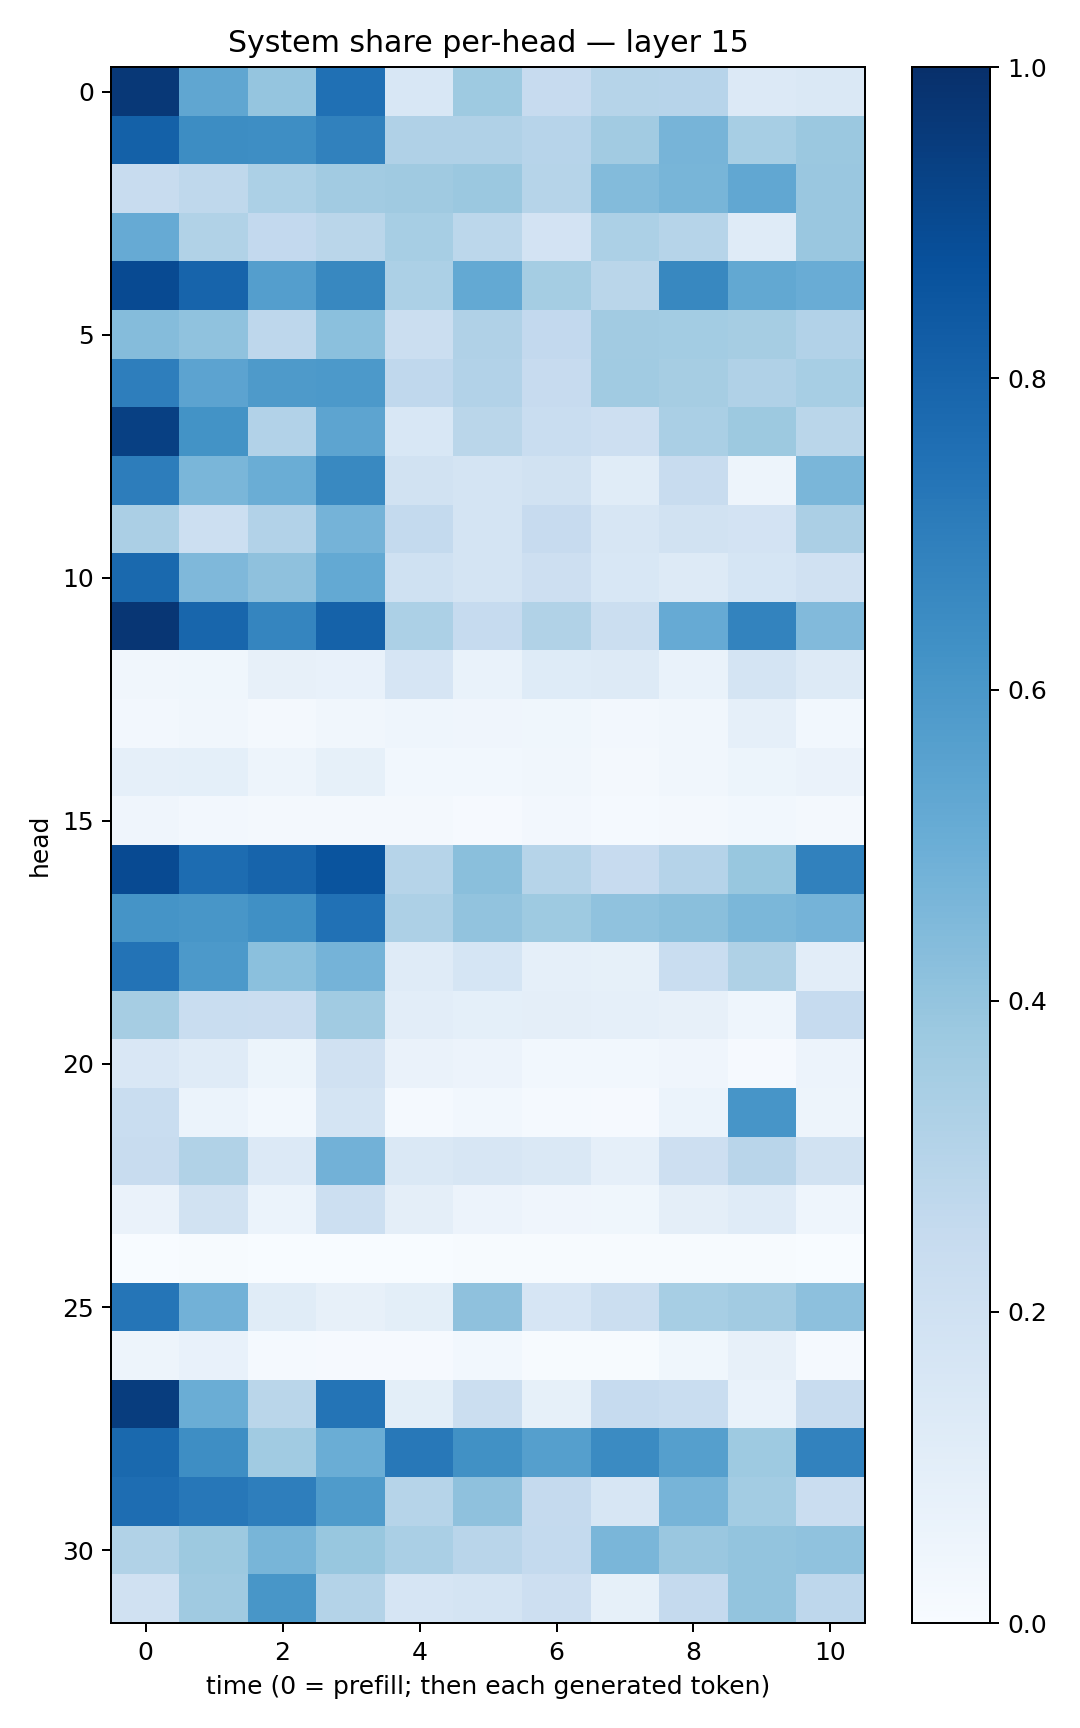

The file beside this chart, header and first rows:
0.96526015, 0.53243846, 0.39766455, 0.751194, 0.15371546, 0.3732197, 0.24402025, 0.29926953, 0.29322365, 0.13403237, 0.14650348
0.8112, 0.6423, 0.6374, 0.685, 0.3201, 0.3192, 0.2958, 0.3594, 0.471, 0.3447, 0.3813
0.2345, 0.273, 0.3316, 0.3625, 0.3684, 0.3816, 0.3004, 0.4387, 0.4671, 0.5303, 0.3866
0.5137, 0.3153, 0.2595, 0.2867, 0.3475, 0.2785, 0.1802, 0.332, 0.2992, 0.1186, 0.3859
0.8961, 0.7993, 0.5675, 0.6628, 0.3296, 0.5229, 0.3525, 0.2854, 0.6626, 0.5239, 0.505
0.4373, 0.407, 0.2758, 0.4193, 0.2256, 0.3189, 0.2586, 0.361, 0.3562, 0.3507, 0.3089
0.6958, 0.5459, 0.5883, 0.593, 0.2669, 0.3103, 0.2448, 0.3658, 0.3493, 0.3181, 0.3471
0.936, 0.6201, 0.3113, 0.5422, 0.1559, 0.2877, 0.2328, 0.2125, 0.3386, 0.3775, 0.2854
0.7024, 0.4636, 0.5039, 0.6568, 0.1918, 0.172, 0.1912, 0.1135, 0.2346, 0.04952, 0.461
0.3357, 0.2152, 0.3113, 0.4739, 0.2551, 0.1763, 0.2423, 0.1598, 0.1883, 0.1826, 0.3328
0.7781, 0.453, 0.4102, 0.5213, 0.2014, 0.1769, 0.2112, 0.1537, 0.1254, 0.1702, 0.1967
0.9732, 0.7894, 0.6681, 0.8068, 0.33, 0.2483, 0.3135, 0.2198, 0.5125, 0.6794, 0.4428
0.03131, 0.0357, 0.08008, 0.07544, 0.166, 0.06945, 0.1223, 0.1318, 0.06671, 0.1747, 0.127
0.02642, 0.0318, 0.01752, 0.03425, 0.04522, 0.04171, 0.03701, 0.02373, 0.03204, 0.08785, 0.02971
0.08732, 0.09254, 0.0494, 0.08555, 0.02953, 0.02776, 0.03337, 0.02058, 0.03193, 0.0526, 0.06592
0.04285, 0.02358, 0.01648, 0.02301, 0.02317, 0.0102, 0.02521, 0.01491, 0.01586, 0.03046, 0.01942
0.8983, 0.7693, 0.7994, 0.8596, 0.2969, 0.4245, 0.2995, 0.2423, 0.3025, 0.3904, 0.685
0.6151, 0.603, 0.6291, 0.7475, 0.3281, 0.4025, 0.3723, 0.4063, 0.4232, 0.4576, 0.4748
0.7391, 0.5916, 0.4195, 0.4728, 0.1188, 0.1694, 0.08832, 0.08263, 0.2314, 0.322, 0.1054
0.3505, 0.233, 0.2289, 0.3663, 0.1031, 0.09089, 0.09612, 0.08733, 0.08195, 0.04619, 0.2494
0.1502, 0.1179, 0.0529, 0.1968, 0.06554, 0.056, 0.03035, 0.02896, 0.04188, 0.01114, 0.05631
0.2337, 0.06006, 0.03091, 0.1733, 0.01178, 0.03071, 0.01245, 0.01048, 0.06199, 0.6081, 0.0482
0.236, 0.3151, 0.1344, 0.4836, 0.1407, 0.1585, 0.1423, 0.08834, 0.2124, 0.2919, 0.1921
0.0654, 0.1939, 0.06233, 0.2167, 0.09574, 0.05781, 0.04041, 0.03861, 0.0939, 0.1209, 0.04575
0.0002954, 0.007635, 0.001126, 0.002313, 0.00312, 0.006921, 0.005701, 0.00534, 0.005328, 0.004774, 0.001078
0.7308, 0.4809, 0.1159, 0.0811, 0.09844, 0.4139, 0.1649, 0.2226, 0.3473, 0.3627, 0.4163
0.04707, 0.07041, 0.01292, 0.008564, 0.009951, 0.02964, 0.006588, 0.007628, 0.03856, 0.08097, 0.01397
0.9468, 0.5008, 0.2867, 0.7366, 0.09779, 0.2231, 0.08372, 0.2496, 0.2314, 0.06739, 0.2392
0.7783, 0.6405, 0.3642, 0.5012, 0.7221, 0.626, 0.5647, 0.649, 0.5642, 0.3741, 0.6824
0.7617, 0.7231, 0.6986, 0.585, 0.2983, 0.4135, 0.2511, 0.164, 0.4702, 0.3591, 0.2292
0.3158, 0.3777, 0.4664, 0.388, 0.3369, 0.2924, 0.2571, 0.4639, 0.3833, 0.3992, 0.4088
0.1982, 0.3685, 0.6047, 0.3051, 0.1672, 0.1719, 0.2114, 0.08365, 0.251, 0.4023, 0.2742
